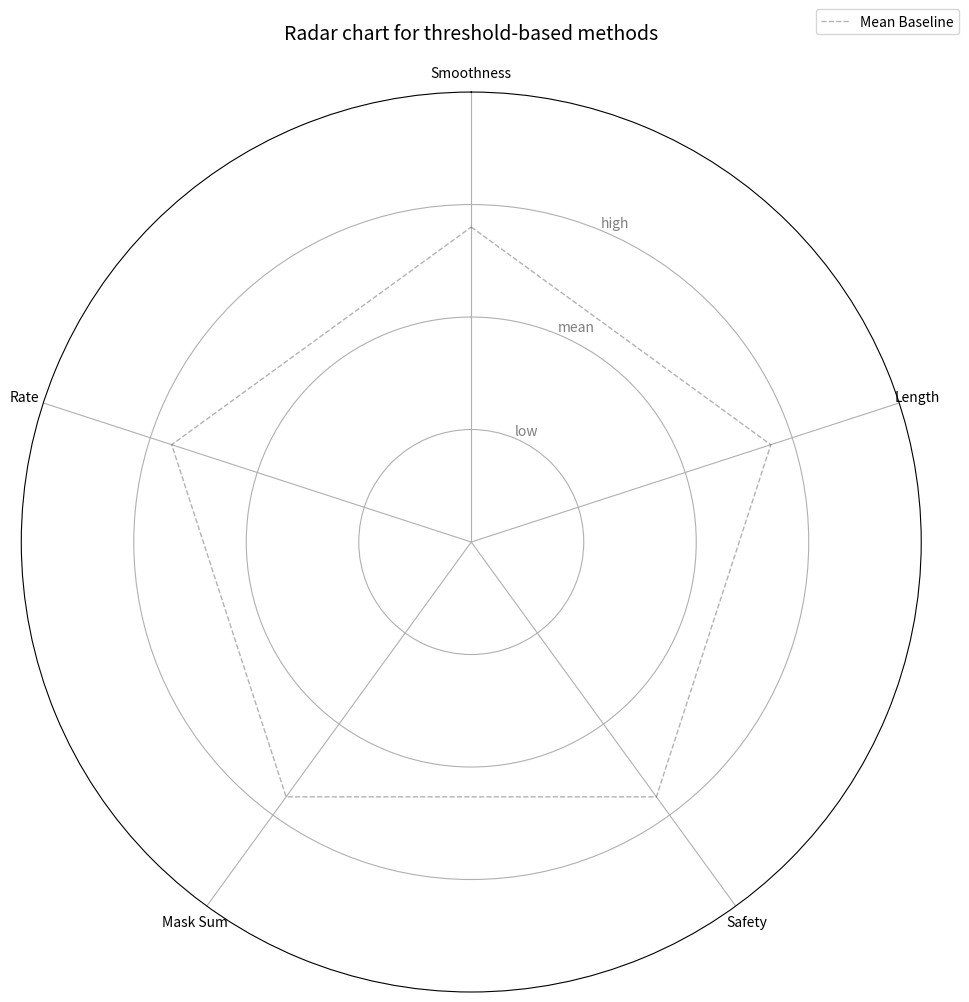

Generate this figure with matplotlib:
import json
import numpy as np
import matplotlib.pyplot as plt

# === Metric Analysis Functions ===

def trajectory_smoothness_analysis(trajectory):
    positions = np.array(trajectory[1])
    smoothness = 0
    for i in range(1, len(positions) - 1):
        vec1 = positions[i] - positions[i - 1]
        vec2 = positions[i + 1] - positions[i]
        dir1 = vec1[:2] / np.linalg.norm(vec1[:2])
        dir2 = vec2[:2] / np.linalg.norm(vec2[:2])
        diff = dir2 - dir1
        smoothness += np.linalg.norm(diff)
    return round(smoothness / len(trajectory[1]), 3)

def trajectory_length_analysis(trajectory):
    length = 0
    for step in range(len(trajectory[1]) - 1):
        length += np.linalg.norm(np.array(trajectory[1][step][:2]) - np.array(trajectory[1][step + 1][:2]))
    return round(length, 3)

def safety_analysis(trajectory):
    min_distance = np.inf
    for player_id in range(2, 5):
        for step in range(len(trajectory[1])):
            distance = np.linalg.norm(np.array(trajectory[1][step][:2]) - np.array(trajectory[player_id][step][:2]))
            if distance < min_distance:
                min_distance = distance
    return round(min_distance, 3)

def mask_sum_analysis(masks):
    return np.sum(masks) / len(masks)

def rate_analysis(rates):
    return np.sum(rates) / len(rates)

# === Setup ===

modes_with_params = {
    "All": [1],
    "Distance Threshold": [1.5, 2, 2.5],
    "Nearest Neighbor": [2, 3],
    "Jacobian": [2, 3],
    "Hessian": [2, 3],
    "Cost Evolution": [2, 3],
    "Barrier Function": [2, 3],
    "Control Barrier Function": [2, 3],
    "Neural Network Threshold": [0.1, 0.3, 0.5],
    "Neural Network Rank": [2, 3],
}

option = "threshold"
# option = "ranking"  # Change this to "threshold" or "rank" as needed

if option == "threshold":
    selected_methods = {
        "Neural Network Threshold [0.1]",
        "Neural Network Threshold [0.3]",
        "Neural Network Threshold [0.5]",
        "Distance Threshold [1.5]",
        "Distance Threshold [2]",
        "Distance Threshold [2.5]",
        "All [1]"
    }
elif option == "ranking":
    selected_methods = {
        "Neural Network Rank [2]",
        "Neural Network Rank [3]",
        "Nearest Neighbor [2]",
        "Nearest Neighbor [3]",
        "Jacobian [2]",
        "Jacobian [3]",
        "Hessian [2]",
        "Hessian [3]",
        "Cost Evolution [2]",
        "Cost Evolution [3]",
        "Barrier Function [2]",
        "Barrier Function [3]",
        "Control Barrier Function [2]",
        "Control Barrier Function [3]",
        "All [1]"
    }
else:
    print("Invalid option. Please choose 'threshold' or 'rank'.")
    exit()

result_dir = "/home/tq877/Tianyu/player_selection/MCP/data_closer_test_cooperative"
metrics_dict = {}

# === Collect Raw Values ===

for mode in modes_with_params:
    for param in modes_with_params[mode]:
        traj_smoothness_list = []
        traj_length_list = []
        safety_list = []
        mask_sum_list = []
        rate_list = []

        for scenario_id in range(160, 192):
            result_file = f"{result_dir}/receding_horizon_trajectories_[{scenario_id}]_[{mode}]_[{param}].json"
            all_file = f"{result_dir}/receding_horizon_trajectories_[{scenario_id}]_[All]_[1].json"

            try:
                with open(result_file, 'r') as f:
                    data = json.load(f)
                with open(all_file, 'r') as f:
                    all_data = json.load(f)

                trajectories = {pid: data[f'Player {pid} Trajectory'] for pid in range(1, 5)}
                masks = data['Player 1 Mask']
                rates = [1 / (np.sum(mask) ** 3) for mask in masks]

                traj_smoothness_list.append(trajectory_smoothness_analysis(trajectories))
                traj_length_list.append(trajectory_length_analysis(trajectories))
                safety_list.append(safety_analysis(trajectories))
                mask_sum_list.append(mask_sum_analysis(masks))
                rate_list.append(rate_analysis(rates))

            except FileNotFoundError:
                continue

        key = f"{mode} [{param}]"
        if len(traj_smoothness_list) > 0:
            metrics_dict[key] = {
                "Smoothness": np.mean(traj_smoothness_list),
                "Length": np.mean(traj_length_list),
                "Safety": np.mean(safety_list),
                "Mask Sum": np.mean(mask_sum_list),
                "Rate": np.mean(rate_list)
            }

# === Radar Chart with Custom Raw Value Mapping ===

metric_names = ["Smoothness", "Length", "Safety", "Mask Sum", "Rate"]
invert_metrics = {"Smoothness", "Length", "Mask Sum"}

# Use min, mean, max as tick references
metric_ticks = {}
for metric in metric_names:
    values = [metrics[metric] for metrics in metrics_dict.values()]
    metric_ticks[metric] = {
        # "min": min(values),
        "mean": np.mean(values),
        # "max": max(values)
    }

metric_ticks["Smoothness"]["min"] = 0.02
metric_ticks["Smoothness"]["max"] = 0.06
metric_ticks["Length"]["min"] = 2.45
metric_ticks["Length"]["max"] = 2.6
metric_ticks["Safety"]["min"] = 0.9
metric_ticks["Safety"]["max"] = 1.3
metric_ticks["Mask Sum"]["min"] = 0
metric_ticks["Mask Sum"]["max"] = 5
metric_ticks["Rate"]["min"] = 0
metric_ticks["Rate"]["max"] = 1

# Map raw value to radius: r = 0 for min, r = 0.5 for mean, r = 1 for max
def map_raw_to_radius(value, metric):
    ticks = metric_ticks[metric]
    if value <= ticks["mean"]:
        ratio = (value - ticks["min"]) / (ticks["mean"] - ticks["min"] + 1e-6)
        r = 0.7 * ratio
    else:
        ratio = (value - ticks["mean"]) / (ticks["max"] - ticks["mean"] + 1e-6)
        r = 0.7 + 0.3 * ratio
    if metric in invert_metrics:
        r = 1 - r
    # return np.clip(r, 0, 1)
    return r

# === Plotting ===

labels = metric_names
num_vars = len(labels)
angles = np.linspace(0, 2 * np.pi, num_vars, endpoint=False).tolist()
angles += angles[:1]

fig, ax = plt.subplots(figsize=(10, 10), subplot_kw=dict(polar=True))
ax.set_theta_offset(np.pi / 2)
ax.set_theta_direction(-1)
ax.set_xticks(angles[:-1])
ax.set_xticklabels(labels)
ax.set_ylim(0, 1)
ax.set_yticks([0.25, 0.5, 0.75])
# ax.set_yticks([0.3, 0.4, 0.5])
ax.set_yticklabels(['low', 'mean', 'high'], color='gray')

# Plot reference line at mean (r=0.5)
ax.plot(angles, [0.7]*len(labels) + [0.7], linestyle='--', color='black', linewidth=1, label='Mean Baseline', alpha=0.3)

# Plot selected methods
for method, metric_vals in metrics_dict.items():
    if method not in selected_methods:
        continue
    data = [map_raw_to_radius(metric_vals[metric], metric) for metric in labels]
    data += data[:1]
    if method == "All [1]":
        ax.plot(angles, data, linewidth=1.5, color='black', label='All [1]')
        # ax.fill(angles, data, color='black', alpha=0.08)
    else:
        ax.plot(angles, data, linewidth=2, label=method)
        ax.fill(angles, data, alpha=0.07)

# Final formatting
plt.legend(loc='upper right', bbox_to_anchor=(1.05, 1.1), fontsize=10)
plt.title(f"Radar chart for {option}-based methods", size=14, y=1.05)
plt.tight_layout()
plt.savefig(f"radar_plot_{option}.pdf", dpi=1000)
print(f"Radar plot saved as 'radar_plot_{option}.pdf'.")
# plt.show()
